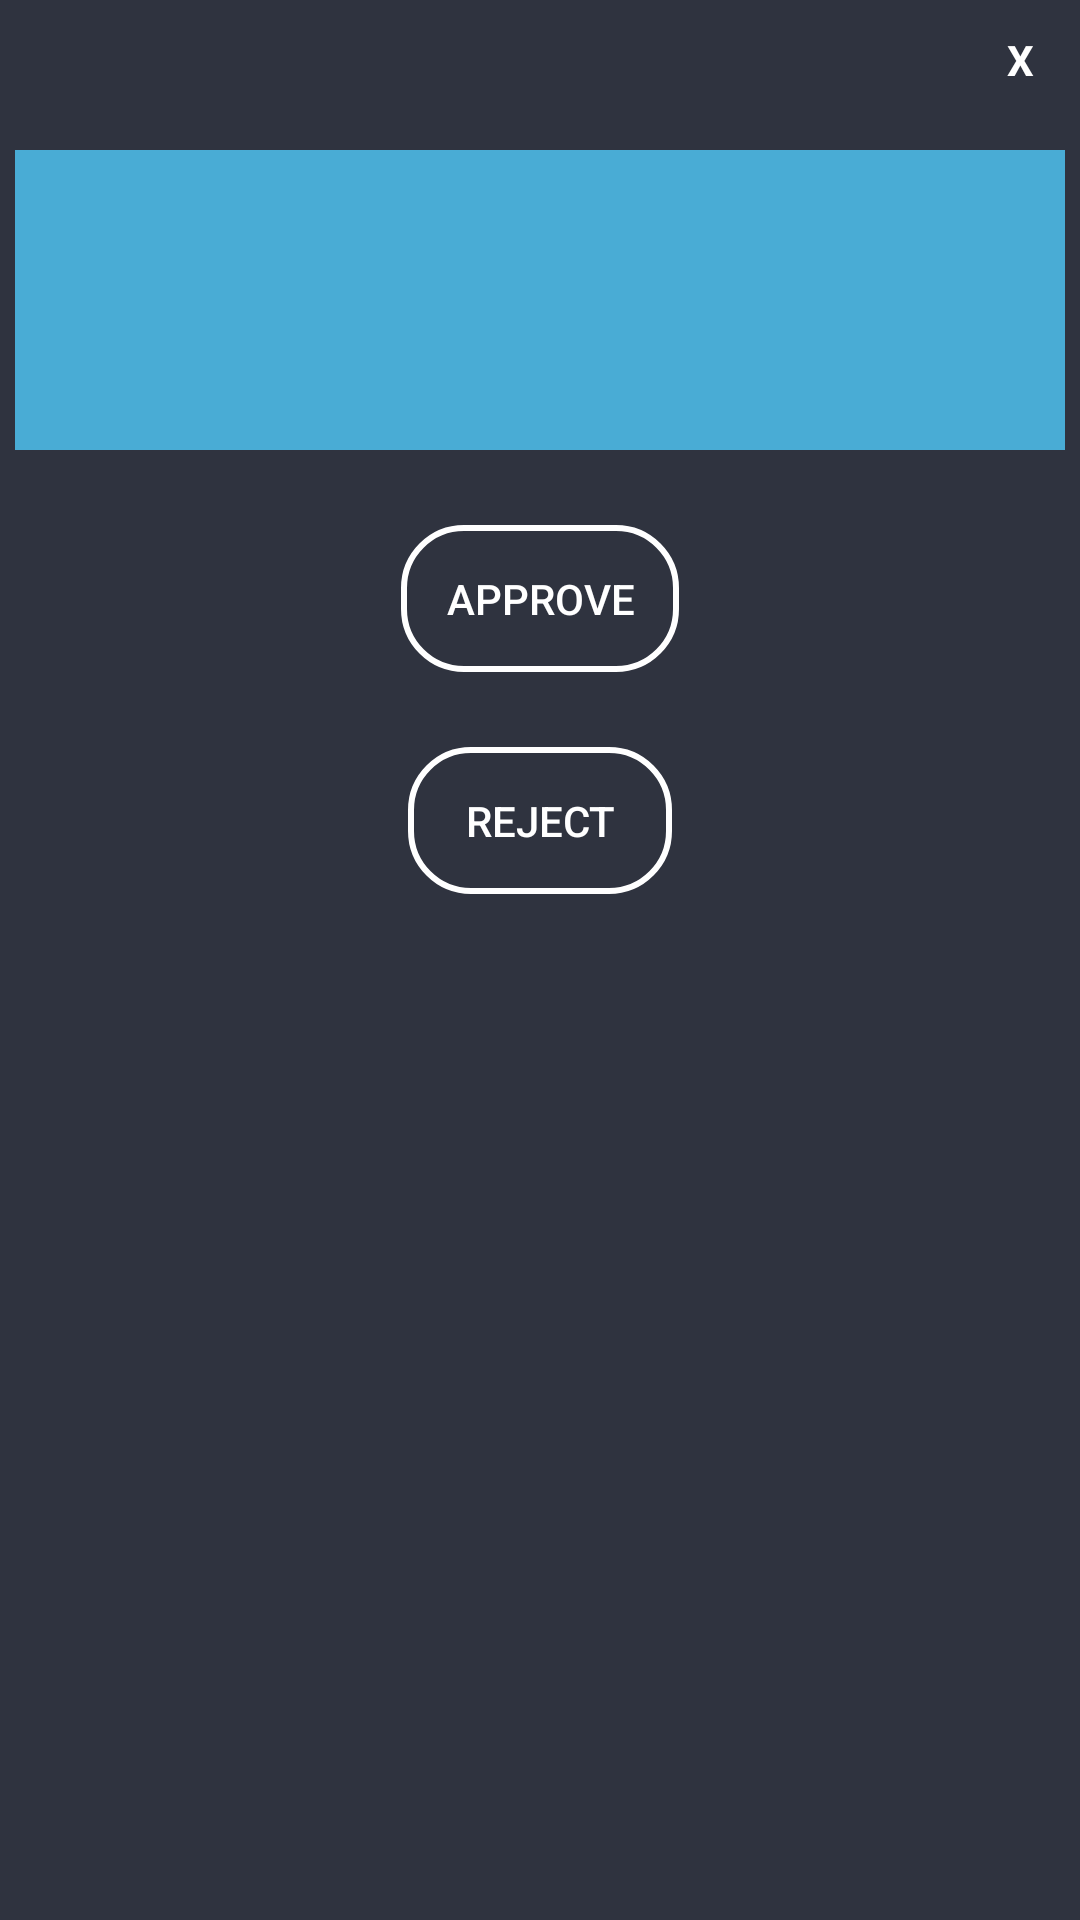

Reconstruct the res/layout file that produces this screen, plus the resources it refers to.
<!-- AndroidManifest.xml: application theme Theme.SafetyServices -->
<!-- res/layout/request_popup.xml -->
<?xml version="1.0" encoding="utf-8"?>
<LinearLayout xmlns:android="http://schemas.android.com/apk/res/android"
    android:orientation="vertical"
    android:layout_width="350dp"
    android:layout_height="475dp"
    android:background="@color/colorPrimaryDark"
    android:padding="5dp"
    android:layout_gravity="center">
    <TextView
        android:id="@+id/txtcloseR"
        android:layout_width="30dp"
        android:layout_height="30dp"
        android:textColor="@color/white"
        android:text="X"
        android:textStyle="bold"
        android:layout_gravity="end"
        android:gravity="center"
        android:background="@drawable/circle_background"/>

    <LinearLayout
        android:layout_marginTop="15dp"
        android:orientation="horizontal"
        android:layout_width="match_parent"
        android:layout_height="wrap_content">

        <LinearLayout
            android:background="@color/bluelight"
            android:gravity="center"
            android:orientation="vertical"
            android:layout_weight="1"
            android:layout_width="0dp"
            android:layout_height="100dp">

            <TextView
                android:id="@+id/popupTitle"
                android:layout_width="wrap_content"
                android:layout_height="wrap_content"
                android:textColor="@color/white"
                android:textSize="18sp" />

        </LinearLayout>
    </LinearLayout>


    <Button
        android:id="@+id/yesBtn"
        android:layout_width="wrap_content"
        android:layout_height="wrap_content"
        android:layout_gravity="center_horizontal"
        android:layout_marginTop="25dp"
        android:background="@drawable/buttonstyle"
        android:onClick="verify_user"
        android:text="Approve"
        android:textColor="@color/white" />
    <Button
        android:id="@+id/noBtn"
        android:layout_width="wrap_content"
        android:layout_height="wrap_content"
        android:layout_gravity="center_horizontal"
        android:layout_marginTop="25dp"
        android:background="@drawable/buttonstyle"
        android:onClick="verify_user"
        android:text="Reject"
        android:textColor="@color/white" />


</LinearLayout>
<!-- resources referenced by this layout -->
<resources>
  <color name="bluelight">#49acd5</color>
  <color name="colorPrimaryDark">#2f333f</color>
  <color name="white">#FFFFFFFF</color>
  <!-- drawable buttonstyle (drawable) -->
  <?xml version="1.0" encoding="utf-8"?>
  <shape xmlns:android="http://schemas.android.com/apk/res/android">
  <stroke android:width="2dp" android:color="@color/white"/>
  <corners android:radius="20dp"/>
      <padding android:top="15dp" android:bottom="15dp" android:left="15dp" android:right="15dp"/>
  </shape>
  <style name="Theme.SafetyServices" parent="Theme.MaterialComponents.DayNight.DarkActionBar">
          
         
          <item name="colorPrimary">@color/purple_300</item>
          <item name="colorPrimaryVariant">@color/purple_700</item>
          <item name="colorOnPrimary">@color/purple_300</item>
          
          <item name="colorSecondary">@color/teal_200</item>
          <item name="colorSecondaryVariant">@color/teal_700</item>
          <item name="colorOnSecondary">@color/black</item>
          
          <item name="android:statusBarColor" tools:targetApi="l">?attr/colorOnPrimary</item>
          
      </style>
  <color name="purple_300">#ca5acf</color>
  <color name="purple_700">#FF3700B3</color>
  <color name="teal_200">#FF03DAC5</color>
  <color name="teal_700">#FF018786</color>
  <color name="black">#FF000000</color>
</resources>
